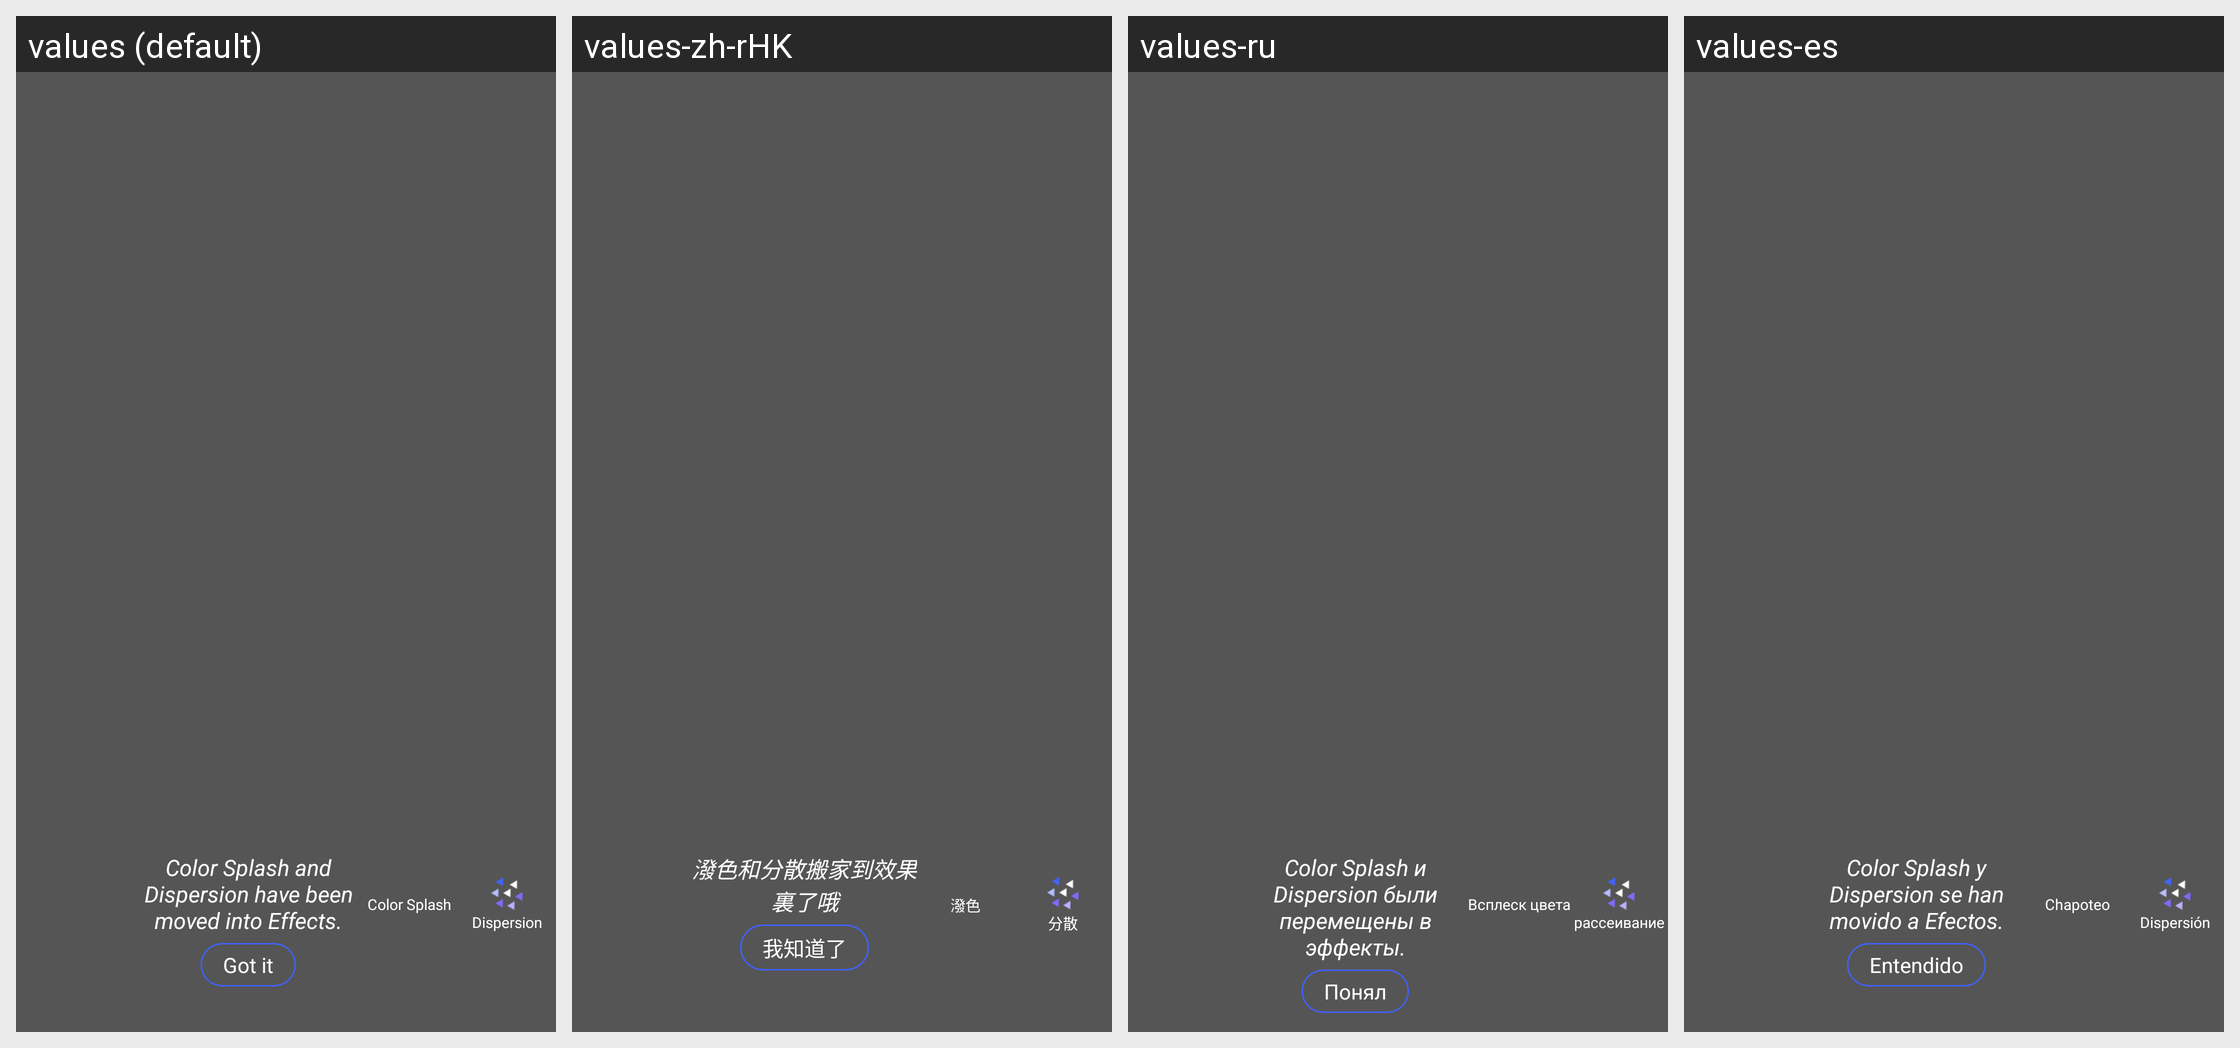

This grid shows one Android layout under several languages. Give, for every string resource on the screen, its name, the default text and each shown locale's text.
Android screen res/layout/layout_effect_disper_color_hint.xml rendered under 4 locales, left to right: values (default), values-zh-rHK, values-ru, values-es. Device: Nexus 5 (rendered at 1080×1920; each locale shown at half size, 540×960, under a caption strip naming it); theme AppTheme.
Other locales in the repository, not shown: values-am, values-ar, values-as, values-bn, values-bs, values-ca, values-da, values-de, values-el, values-en, values-es-rUS, values-eu, values-fi, values-fr, values-gl, values-gu, values-hy, values-in, values-is, values-it, values-ja, values-kk, values-kn, values-ko, values-mk, values-ml, values-mr, values-ms, values-my, values-nb, values-ne, values-nl, values-or, values-pa, values-pl, values-pt, values-ro, values-sl, values-sq, values-sr, values-sv, values-sw, values-te, values-th, values-tr, values-uk, values-vi, values-zh, values-zh-rCN, values-zh-rTW, values-zu.
Strings drawn on this screen, with the default value and each locale's value (text and hints the layout hard-codes, and strings that could not be matched under every locale, appear in the picture but are not listed):

Color_Splash
  values: Color Splash
  values-zh-rHK: 潑色
  values-ru: Всплеск цвета
  values-es: Chapoteo

Dispersion
  values: Dispersion
  values-zh-rHK: 分散
  values-ru: рассеивание
  values-es: Dispersión

Effect_dispersion_colorsplash_move_hint
  values: Color Splash and Dispersion have been moved into Effects.
  values-zh-rHK: 潑色和分散搬家到效果裏了哦
  values-ru: Color Splash и Dispersion были перемещены в эффекты.
  values-es: Color Splash y Dispersion se han movido a Efectos.

I_Know
  values: Got it
  values-zh-rHK: 我知道了
  values-ru: Понял
  values-es: Entendido
